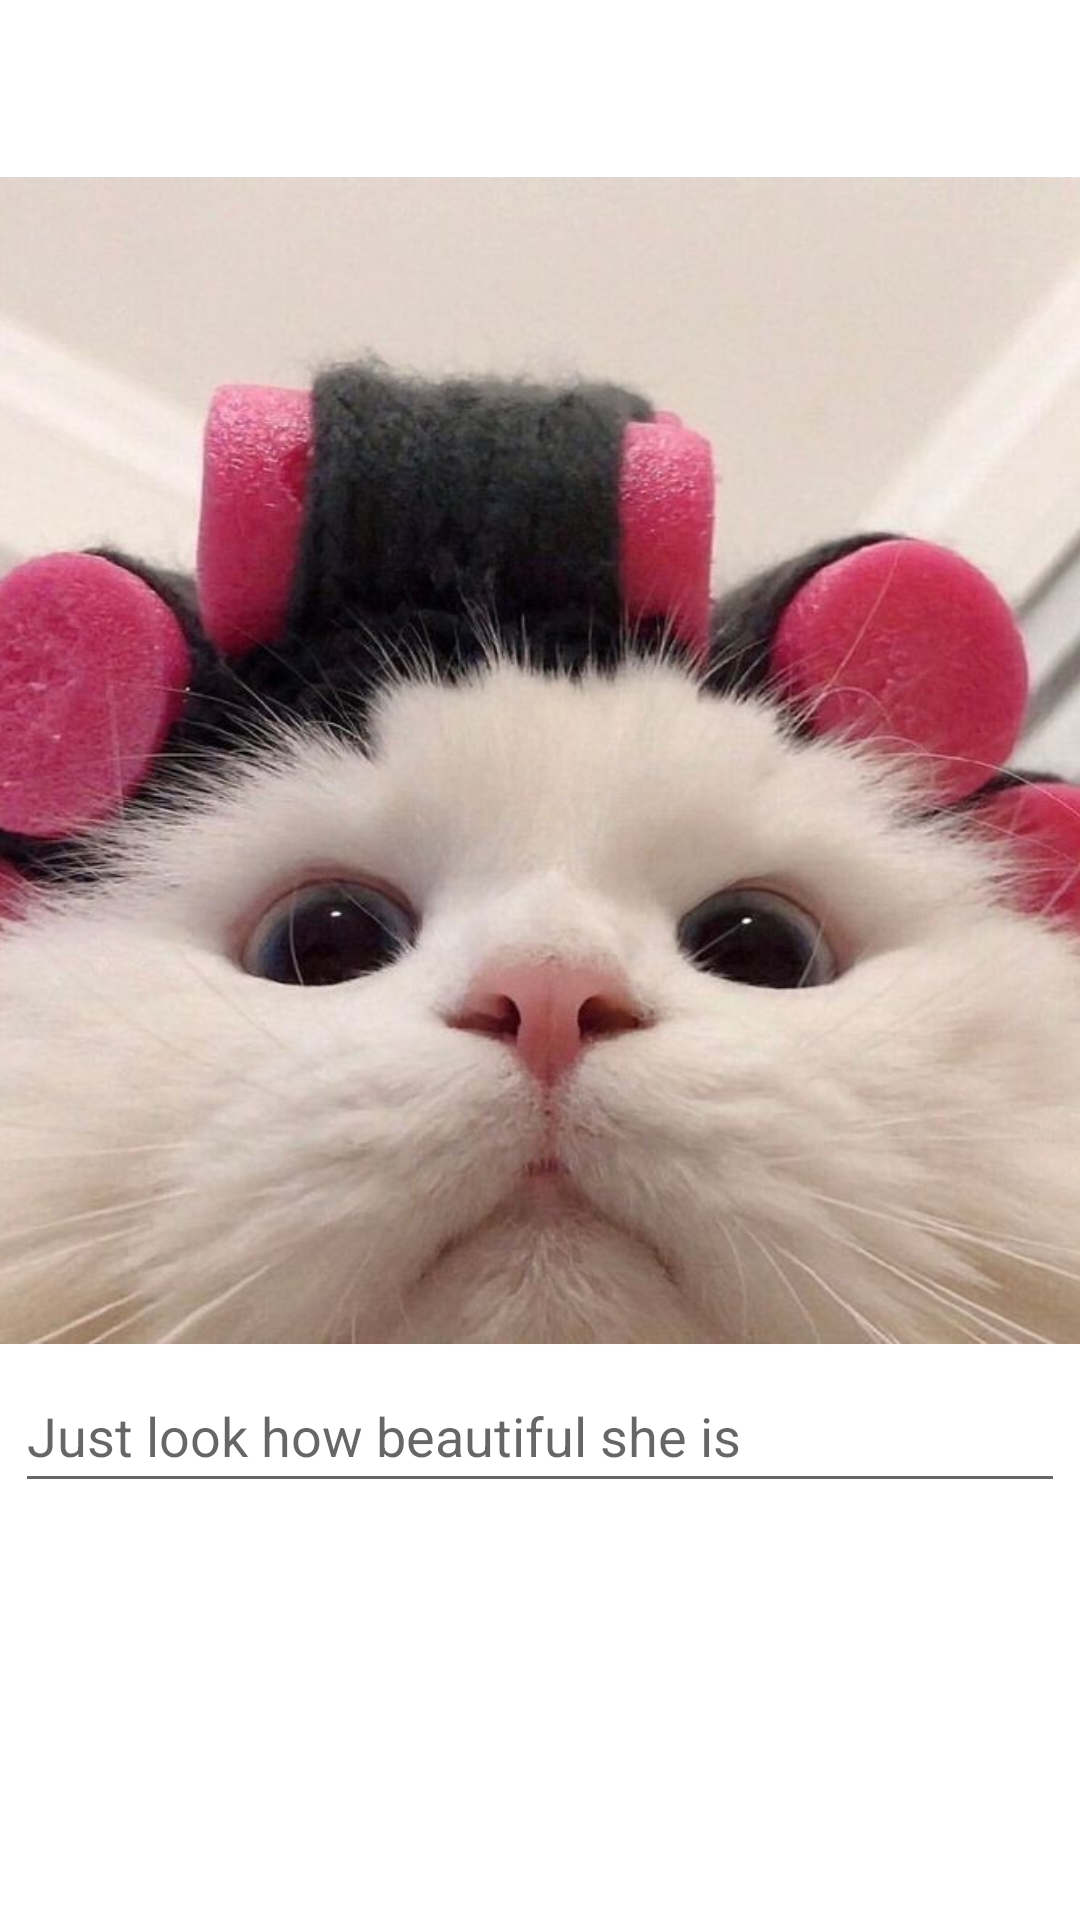

This screen was rendered from an Android layout file. Write that file and the resources it references.
<!-- AndroidManifest.xml: application theme Theme.InstaClone -->
<!-- res/layout/activity_add_post.xml -->
<?xml version="1.0" encoding="utf-8"?>
<RelativeLayout xmlns:android="http://schemas.android.com/apk/res/android"
    xmlns:app="http://schemas.android.com/apk/res-auto"
    xmlns:tools="http://schemas.android.com/tools"
    android:id="@+id/main"
    android:layout_width="match_parent"
    android:layout_height="match_parent"
    tools:context=".AddPostActivity">

    <com.google.android.material.appbar.AppBarLayout
        android:layout_width="match_parent"
        android:layout_height="wrap_content"
        android:id="@+id/app_bar_layout_add_post"
        android:background="@android:color/white">


        <androidx.appcompat.widget.Toolbar
            android:id="@+id/add_post_toolbar"
            android:layout_width="match_parent"
            android:layout_height="50dp"
            android:layout_marginLeft="6dp"
            android:layout_marginTop="4dp"
            android:layout_marginRight="6dp"
            android:background="@android:color/white">


            <RelativeLayout
                android:layout_width="match_parent"
                android:layout_height="wrap_content">


                <ImageView
                    android:id="@+id/close_add_post_btn"
                    android:layout_width="20dp"
                    android:layout_height="30dp"
                    android:layout_alignParentStart="true"
                    android:src="@drawable/close"
                    tools:ignore="ContentDescription,ImageContrastCheck" />

                <ImageView
                    android:id="@+id/save_new_post_btn"
                    android:layout_width="30dp"
                    android:layout_height="30dp"
                    android:layout_alignParentEnd="true"
                    android:layout_marginEnd="15dp"
                    android:src="@drawable/save_edited_info"
                    tools:ignore="ContentDescription" />
            </RelativeLayout>
        </androidx.appcompat.widget.Toolbar>
    </com.google.android.material.appbar.AppBarLayout>

    <LinearLayout
        android:layout_width="match_parent"
        android:layout_height="wrap_content"
        android:orientation="vertical"
        android:layout_below="@+id/app_bar_layout_add_post"
        android:layout_marginTop="5dp"
    >

        <ImageView
            android:id="@+id/image_post"
            android:layout_width="match_parent"
            android:layout_height="389dp"
            android:scaleType="centerCrop"
            android:src="@drawable/cat2"

            tools:ignore="ContentDescription" />

        <EditText
            android:id="@+id/description_post"
            android:layout_width="match_parent"
            android:layout_height="wrap_content"
            android:layout_margin="5dp"
            android:hint="Just look how beautiful she is"
            android:maxLines="6"
            android:minHeight="48dp" />


    </LinearLayout>


</RelativeLayout>
<!-- resources referenced by this layout -->
<resources>
  <!-- drawable cat2: jpg bitmap (drawable, 62936 bytes) -->
  <style name="Theme.InstaClone" parent="Theme.MaterialComponents.Light.NoActionBar">
          
          <item name="colorPrimary">#5c32c7</item>
          <item name="colorPrimaryDark">#5c32c7</item>
          <item name="colorAccent">#ff68a5</item>
          <item name="colorBlack">#c2bdbf</item>
          <item name="colorBlue">#5552ff</item>
  
      </style>
</resources>
